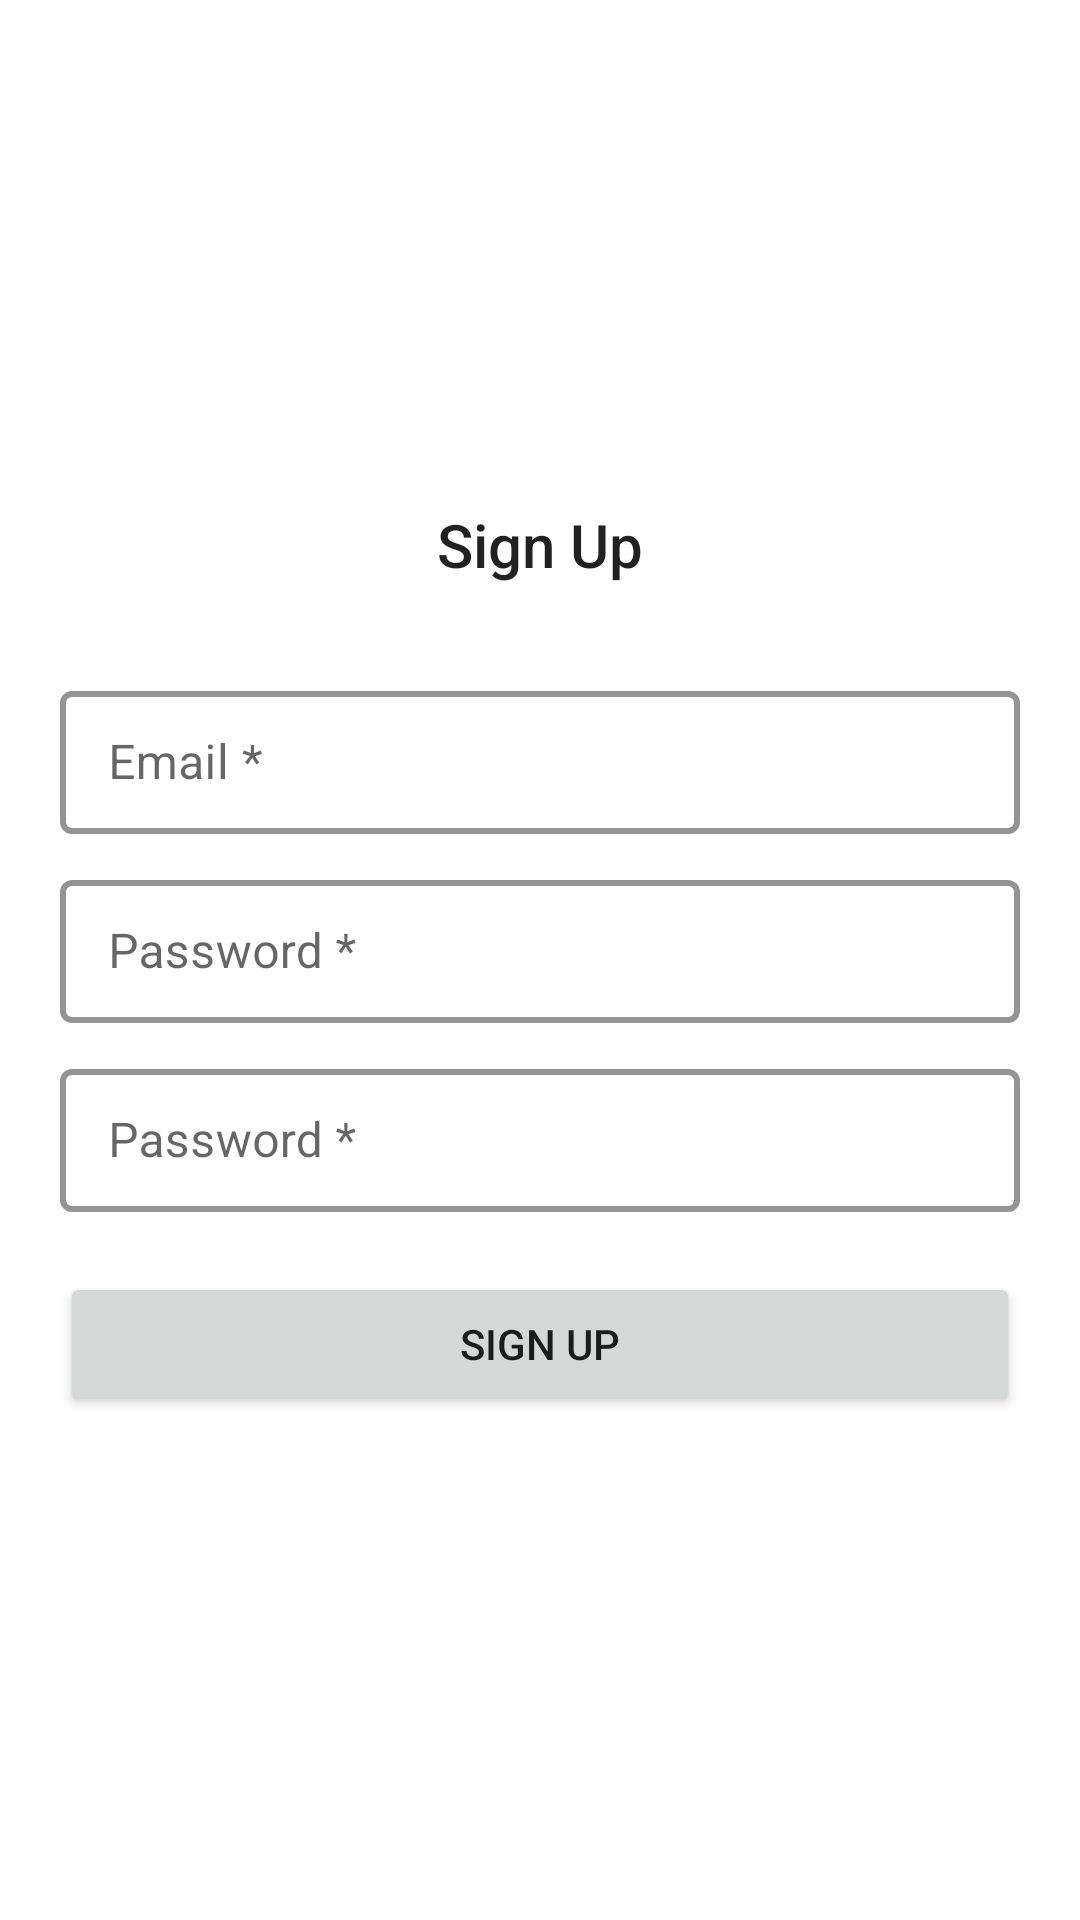

Produce the Android XML layout that renders to this screen, including the resource entries it uses.
<!-- AndroidManifest.xml: application theme Theme.FirebaseFirestoreLoginRegistration -->
<!-- res/layout/activity_sign_up.xml -->
<?xml version="1.0" encoding="utf-8"?>
<LinearLayout xmlns:android="http://schemas.android.com/apk/res/android"
    xmlns:app="http://schemas.android.com/apk/res-auto"
    xmlns:tools="http://schemas.android.com/tools"
    android:layout_width="match_parent"
    android:layout_height="match_parent"
    android:padding="20dp"
    android:gravity="center"
    android:orientation="vertical"
    tools:context=".SignUpActivity">

    <TextView
        android:layout_width="match_parent"
        android:layout_height="wrap_content"
        android:gravity="center"
        android:text="Sign Up"
        android:textAppearance="@style/Base.TextAppearance.AppCompat.Title"
        android:layout_marginBottom="30sp"/>


    <com.google.android.material.textfield.TextInputLayout
        android:id="@+id/signUpEmail"
        android:layout_width="match_parent"
        android:layout_height="wrap_content"
        android:hint="Email *"
        android:textColorHint="@color/text_third_color"
        style="@style/LoginTextInputLayoutStyle"
        tools:ignore="MissingConstraints">

        <com.google.android.material.textfield.TextInputEditText
            android:layout_width="match_parent"
            android:layout_height="wrap_content"
            android:inputType="textEmailAddress"/>

    </com.google.android.material.textfield.TextInputLayout>


    <com.google.android.material.textfield.TextInputLayout
        android:id="@+id/signUpPassword"
        android:layout_width="match_parent"
        android:layout_height="wrap_content"
        android:hint="Password *"
        android:layout_marginTop="10dp"
        android:textColorHint="@color/text_third_color"
        style="@style/LoginTextInputLayoutStyle"
        tools:ignore="MissingConstraints">

        <com.google.android.material.textfield.TextInputEditText
            android:layout_width="match_parent"
            android:layout_height="wrap_content"
            android:inputType="textPassword"/>

    </com.google.android.material.textfield.TextInputLayout>


    <com.google.android.material.textfield.TextInputLayout
        android:id="@+id/signUpPasswordCheck"
        android:layout_width="match_parent"
        android:layout_height="wrap_content"
        android:hint="Password *"
        android:layout_marginTop="10dp"
        android:textColorHint="@color/text_third_color"
        style="@style/LoginTextInputLayoutStyle"
        tools:ignore="MissingConstraints">

        <com.google.android.material.textfield.TextInputEditText
            android:layout_width="match_parent"
            android:layout_height="wrap_content"
            android:inputType="textPassword"/>

    </com.google.android.material.textfield.TextInputLayout>

    <Button
        android:id="@+id/button"
        android:layout_width="match_parent"
        android:layout_height="wrap_content"
        android:layout_marginTop="20dp"
        android:text="Sign Up"/>

</LinearLayout>
<!-- resources referenced by this layout -->
<resources>
  <style name="LoginTextInputLayoutStyle" parent="Widget.MaterialComponents.TextInputLayout.OutlinedBox.Dense">
          <item name="boxStrokeColor">@color/text_input_box_stroke</item>
          <item name="boxStrokeWidth">2dp</item>
      </style>
  <style name="Theme.FirebaseFirestoreLoginRegistration" parent="Theme.MaterialComponents.DayNight.DarkActionBar">
          
          <item name="colorPrimary">@color/purple_500</item>
          <item name="colorPrimaryVariant">@color/purple_700</item>
          <item name="colorOnPrimary">@color/white</item>
          
          <item name="colorSecondary">@color/teal_200</item>
          <item name="colorSecondaryVariant">@color/teal_700</item>
          <item name="colorOnSecondary">@color/black</item>
          
          <item name="android:statusBarColor" tools:targetApi="l">?attr/colorPrimaryVariant</item>
          
      </style>
  <!-- not gathered from this repository: default colours our renderer supplied (Android Studio template values) -->
  <color name="purple_500">#FF6200EE</color>
  <color name="purple_700">#FF3700B3</color>
  <color name="teal_200">#FF03DAC5</color>
  <color name="teal_700">#FF018786</color>
  <color name="black">#FF000000</color>
  <color name="white">#FFFFFFFF</color>
</resources>
